Run: headless pygame with SDL's dummy video driver; simulated clock (each Clock.tick advances the game by its frame time, no real sleeping); random seed 0; keys injected as events and as key.get_pressed() state; no mouse input; restart key C tapped at the start of phases 3 and 4.
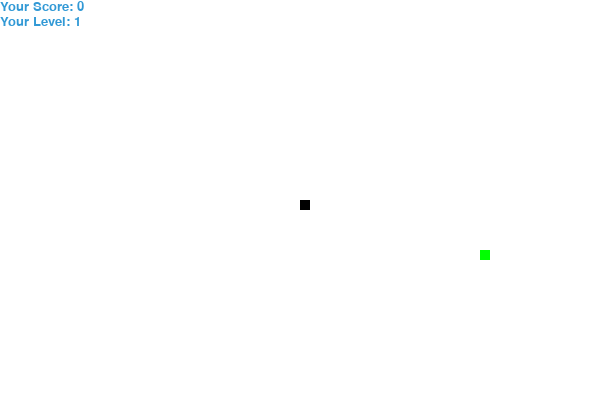
Frame 1 of 4 · flips 1–60 · no input
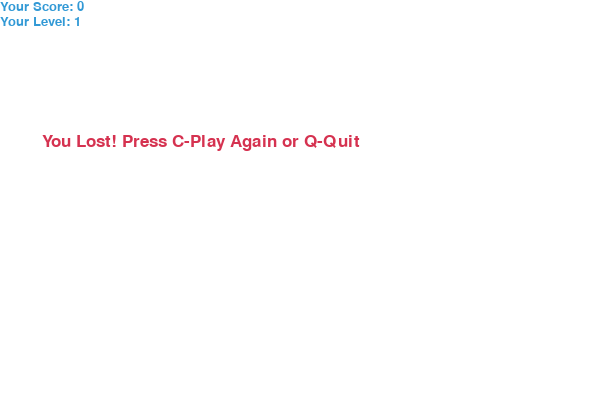
Frame 2 of 4 · flips 61–180 · tapped SPACE, RETURN · held RIGHT (→), D
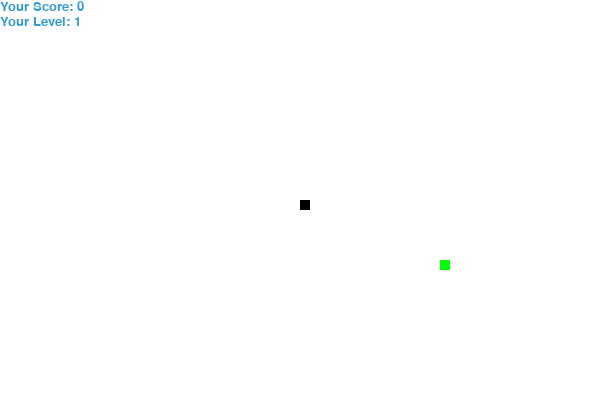
Frame 3 of 4 · flips 181–300 · tapped C · held DOWN (↓), S
Frame 4 of 4 · flips 301–420 · tapped C · held LEFT (←), A, UP (↑), W · screen same as frame 2, image omitted

The pygame program that drew these frames:

from operator import length_hint
import pygame
import time
import random
 
pygame.init()
pygame.time.set_timer(pygame.USEREVENT, 1000)
 
WHITE = (255, 255, 255)
YELLOW = (255, 255, 102)
BLACK = (0, 0, 0)
RED = (213, 50, 80)
GREEN = (0, 255, 0)
BLUE = (50, 153, 213)
 
WIDTH = 600
HEIGHT = 400
 
SCREEN = pygame.display.set_mode((WIDTH, HEIGHT))
pygame.display.set_caption('Snake Game')




 
clock = pygame.time.Clock()
 
sn = 10
speed = 5
level = 1


 
font_s = pygame.font.SysFont("consolas", 25)
score_f = pygame.font.SysFont("consolas", 20)
 
 
def Your_score(score):
    score = score_f.render("Your Score: " + str(score), True, BLUE)
    SCREEN.blit(score, [0, 0])

def Your_level(lev):
    lev = score_f.render("Your Level: " + str(lev), True, BLUE)
    SCREEN.blit(lev, [0, 15])
 
 
 
def our_snake(snake_block, snake_list):
    for x in snake_list:
        pygame.draw.rect(SCREEN, BLACK, [x[0], x[1], snake_block, snake_block])
 
 
def message(msg, color):
    mesg = font_s.render(msg, True, color)
    SCREEN.blit(mesg, [WIDTH / 14, HEIGHT / 3])
 
 
def gameLoop():
    
    level_up = False
    game_over = False
    game_close = False

    
 
    x1 = WIDTH / 2
    y1 = HEIGHT / 2
 
    x1_change = 0
    y1_change = 0
 
    snake_List = []
    length = 1
    

 
    foodx = round(random.randrange(50, WIDTH - sn-50) / 10.0) * 10.0
    foody = round(random.randrange(50, HEIGHT - sn-50) / 10.0) * 10.0
    size = 10
    timer = 5
    
 
    while not game_over:

        

        while level_up == True:

            SCREEN.fill(WHITE)
            message("Level up. Press C to continue", BLUE)
            Your_score(length - 1)
            global level
            Your_level(level)
            pygame.display.update()
            
            
            for event in pygame.event.get():
                if event.type == pygame.KEYDOWN:
                    if event.key == pygame.K_c:
                        level_up = False
                        global speed 
                        speed = speed + 3
                        
                        gameLoop()

            

        while game_close == True:

            SCREEN.fill(WHITE)
            message("You Lost! Press C-Play Again or Q-Quit", RED)
            Your_score(length - 1)
            Your_level(level)
            pygame.display.update()
 
            for event in pygame.event.get():
                if event.type == pygame.KEYDOWN:
                    if event.key == pygame.K_q:
                        game_over = True
                        game_close = False
                    if event.key == pygame.K_c:
                        gameLoop()

                for event in pygame.event.get():
                    if event.type == pygame.KEYDOWN:
                        if event.key == pygame.K_c:
                            gameLoop()

 
        for event in pygame.event.get():
            if event.type == pygame.QUIT:
                game_over = True
            if event.type == pygame.USEREVENT: 
                timer -= 1
            if event.type == pygame.KEYDOWN:
                if event.key == pygame.K_LEFT:
                    x1_change = -sn
                    y1_change = 0
                elif event.key == pygame.K_RIGHT:
                    x1_change = sn
                    y1_change = 0
                elif event.key == pygame.K_UP:
                    y1_change = -sn
                    x1_change = 0
                elif event.key == pygame.K_DOWN:
                    y1_change = sn
                    x1_change = 0

        

            

        if x1 >= WIDTH or x1 < 0 or y1 >= HEIGHT or y1 < 0:
            game_close = True

        x1 += x1_change
        y1 += y1_change
        SCREEN.fill(WHITE)
        pygame.draw.rect(SCREEN, GREEN, [foodx, foody, size, size])
        snake_Head = []
        snake_Head.append(x1)
        snake_Head.append(y1)
        snake_List.append(snake_Head)
        if len(snake_List) > length:
            del snake_List[0]
 
        for x in snake_List[:-1]:
            if x == snake_Head:
                game_close = True
        
        if (length%5 == 0):
            level_up = True
            level = level + 1
 
        our_snake(sn, snake_List)
        Your_score(length - 1)
        Your_level(level)
 
        pygame.display.update()
 
        if x1 == foodx and y1 == foody:
            size = random.randint(5, 13)
            foodx = round(random.randrange(50, WIDTH - sn - 50) / 10.0) * 10.0
            foody = round(random.randrange(50, HEIGHT - sn - 50) / 10.0) * 10.0
            length += 1
        
        if (timer < 0):
                    size = random.randint(5, 13)
                    foodx = round(random.randrange(50, WIDTH - sn - 50) / 10.0) * 10.0
                    foody = round(random.randrange(50, HEIGHT - sn - 50) / 10.0) * 10.0
                    timer = 5
        
        clock.tick(speed)

    pygame.quit()
    quit()
 
 
gameLoop()
